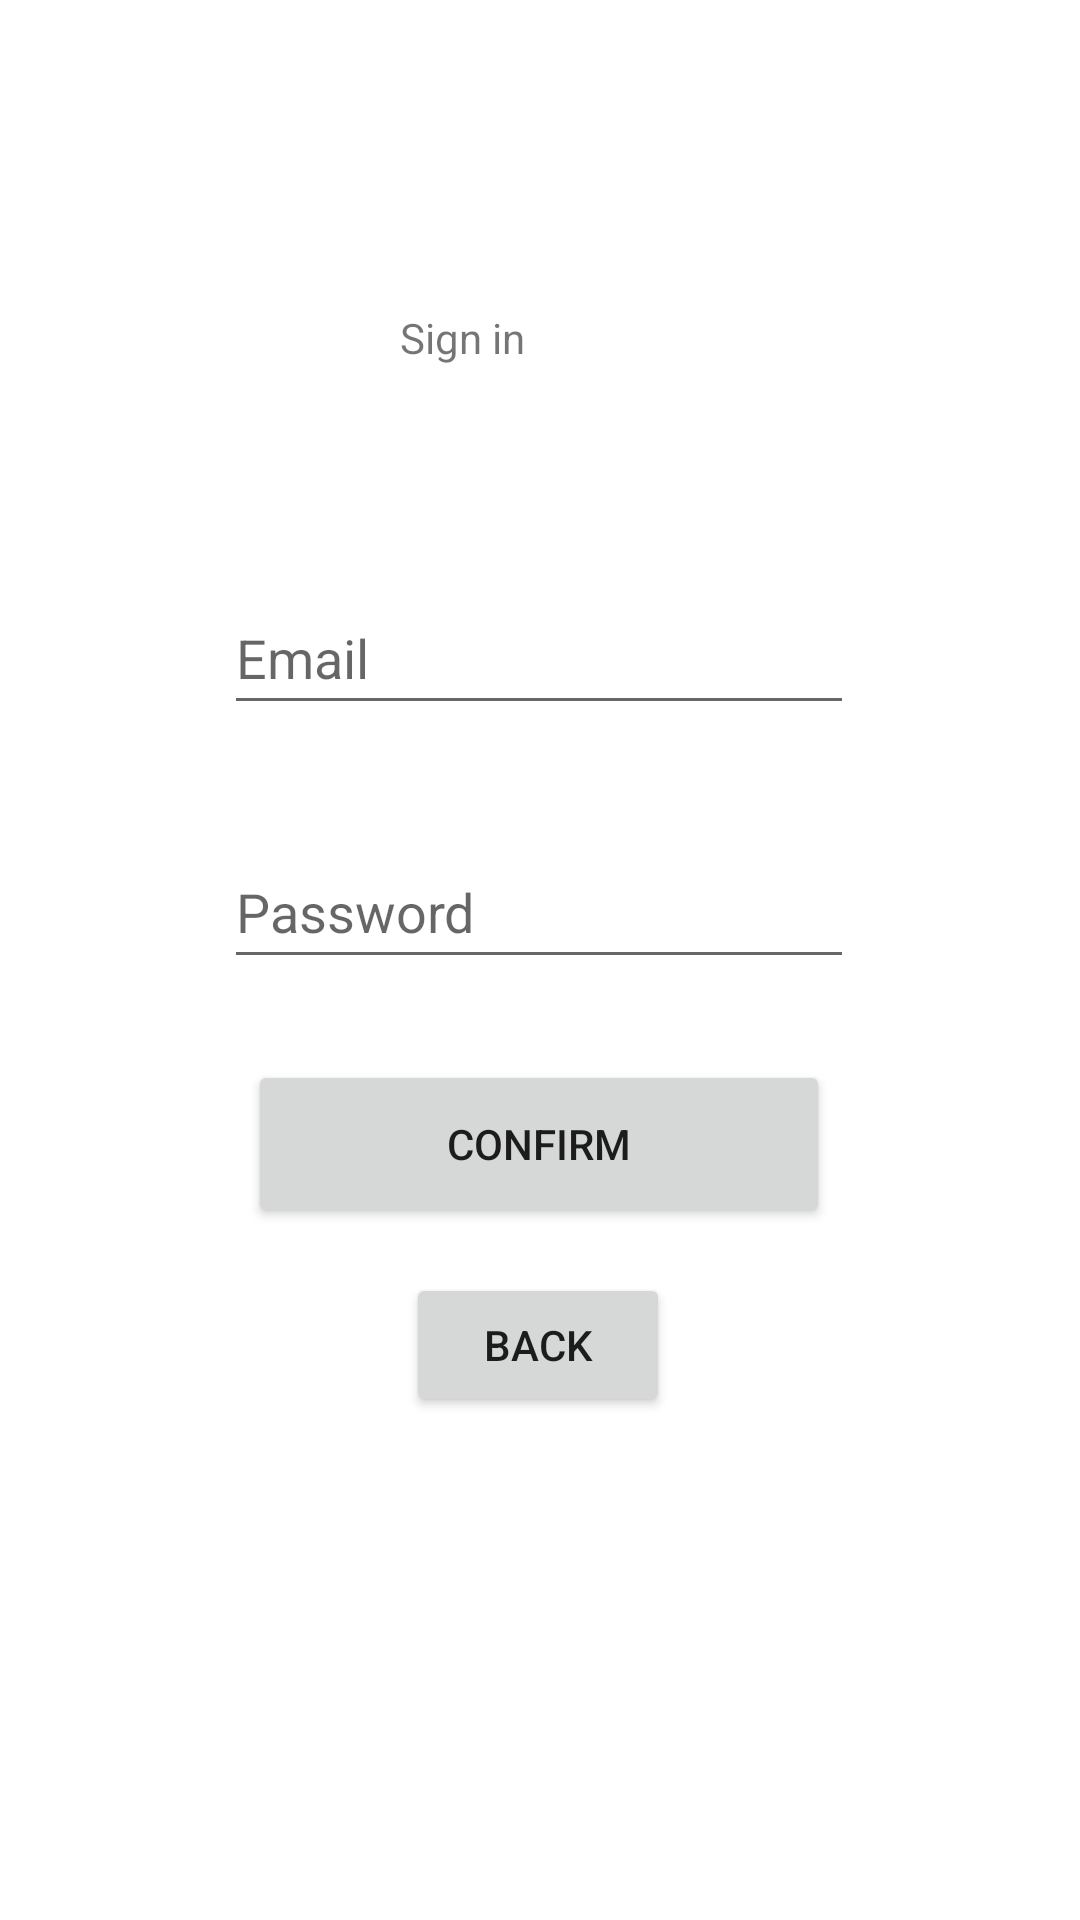

Reconstruct the res/layout file that produces this screen, plus the resources it refers to.
<!-- AndroidManifest.xml: application theme Theme.LoginMinigame -->
<!-- res/layout/activity_sign.xml -->
<?xml version="1.0" encoding="utf-8"?>
<androidx.constraintlayout.widget.ConstraintLayout xmlns:android="http://schemas.android.com/apk/res/android"
    xmlns:app="http://schemas.android.com/apk/res-auto"
    xmlns:tools="http://schemas.android.com/tools"
    android:layout_width="match_parent"
    android:layout_height="match_parent"
    tools:context=".SignActivity">

    <TextView
        android:id="@+id/textView"
        android:layout_width="78dp"
        android:layout_height="49dp"
        android:text="@string/action_sign_in_short"
        app:layout_constraintBottom_toBottomOf="parent"
        app:layout_constraintEnd_toEndOf="parent"
        app:layout_constraintHorizontal_bias="0.473"
        app:layout_constraintStart_toStartOf="parent"
        app:layout_constraintTop_toTopOf="parent"
        app:layout_constraintVertical_bias="0.174" />

    <Button
        android:id="@+id/back_button"
        android:layout_width="wrap_content"
        android:layout_height="wrap_content"
        android:text="@string/back"
        app:layout_constraintBottom_toBottomOf="parent"
        app:layout_constraintEnd_toEndOf="parent"
        app:layout_constraintHorizontal_bias="0.498"
        app:layout_constraintStart_toStartOf="parent"
        app:layout_constraintTop_toTopOf="parent"
        app:layout_constraintVertical_bias="0.717" />

    <Button
        android:id="@+id/confirmButton"
        android:layout_width="194dp"
        android:layout_height="56dp"
        android:text="@string/confirm"
        app:layout_constraintBottom_toBottomOf="parent"
        app:layout_constraintEnd_toEndOf="parent"
        app:layout_constraintHorizontal_bias="0.497"
        app:layout_constraintStart_toStartOf="parent"
        app:layout_constraintTop_toTopOf="parent"
        app:layout_constraintVertical_bias="0.605" />

    <EditText
        android:id="@+id/editTextPassword"
        android:layout_width="wrap_content"
        android:layout_height="wrap_content"
        android:ems="10"
        android:hint="@string/prompt_password"
        android:inputType="textPassword"
        android:minHeight="48dp"
        app:layout_constraintBottom_toBottomOf="parent"
        app:layout_constraintEnd_toEndOf="parent"
        app:layout_constraintHorizontal_bias="0.497"
        app:layout_constraintStart_toStartOf="parent"
        app:layout_constraintTop_toTopOf="parent"
        app:layout_constraintVertical_bias="0.47" />

    <EditText
        android:id="@+id/editTexTEmail"
        android:layout_width="wrap_content"
        android:layout_height="wrap_content"
        android:ems="10"
        android:inputType="textPersonName"
        android:minHeight="48dp"
        android:hint="@string/prompt_email"
        app:layout_constraintBottom_toBottomOf="parent"
        app:layout_constraintEnd_toEndOf="parent"
        app:layout_constraintHorizontal_bias="0.497"
        app:layout_constraintStart_toStartOf="parent"
        app:layout_constraintTop_toTopOf="parent"
        app:layout_constraintVertical_bias="0.327" />
</androidx.constraintlayout.widget.ConstraintLayout>
<!-- resources referenced by this layout -->
<resources>
  <string name="action_sign_in_short">Sign in</string>
  <string name="back">Back</string>
  <string name="confirm">Confirm</string>
  <string name="prompt_email">Email</string>
  <string name="prompt_password">Password</string>
  <style name="Theme.LoginMinigame" parent="Theme.MaterialComponents.DayNight.DarkActionBar">
          
          <item name="colorPrimary">@color/purple_500</item>
          <item name="colorPrimaryVariant">@color/purple_700</item>
          <item name="colorOnPrimary">@color/white</item>
          
          <item name="colorSecondary">@color/teal_200</item>
          <item name="colorSecondaryVariant">@color/teal_700</item>
          <item name="colorOnSecondary">@color/black</item>
          
          <item name="android:statusBarColor" tools:targetApi="l">?attr/colorPrimaryVariant</item>
          
      </style>
  <!-- not gathered from this repository: default colours our renderer supplied (Android Studio template values) -->
  <color name="purple_500">#FF6200EE</color>
  <color name="purple_700">#FF3700B3</color>
  <color name="teal_200">#FF03DAC5</color>
  <color name="teal_700">#FF018786</color>
  <color name="black">#FF000000</color>
  <color name="white">#FFFFFFFF</color>
</resources>
